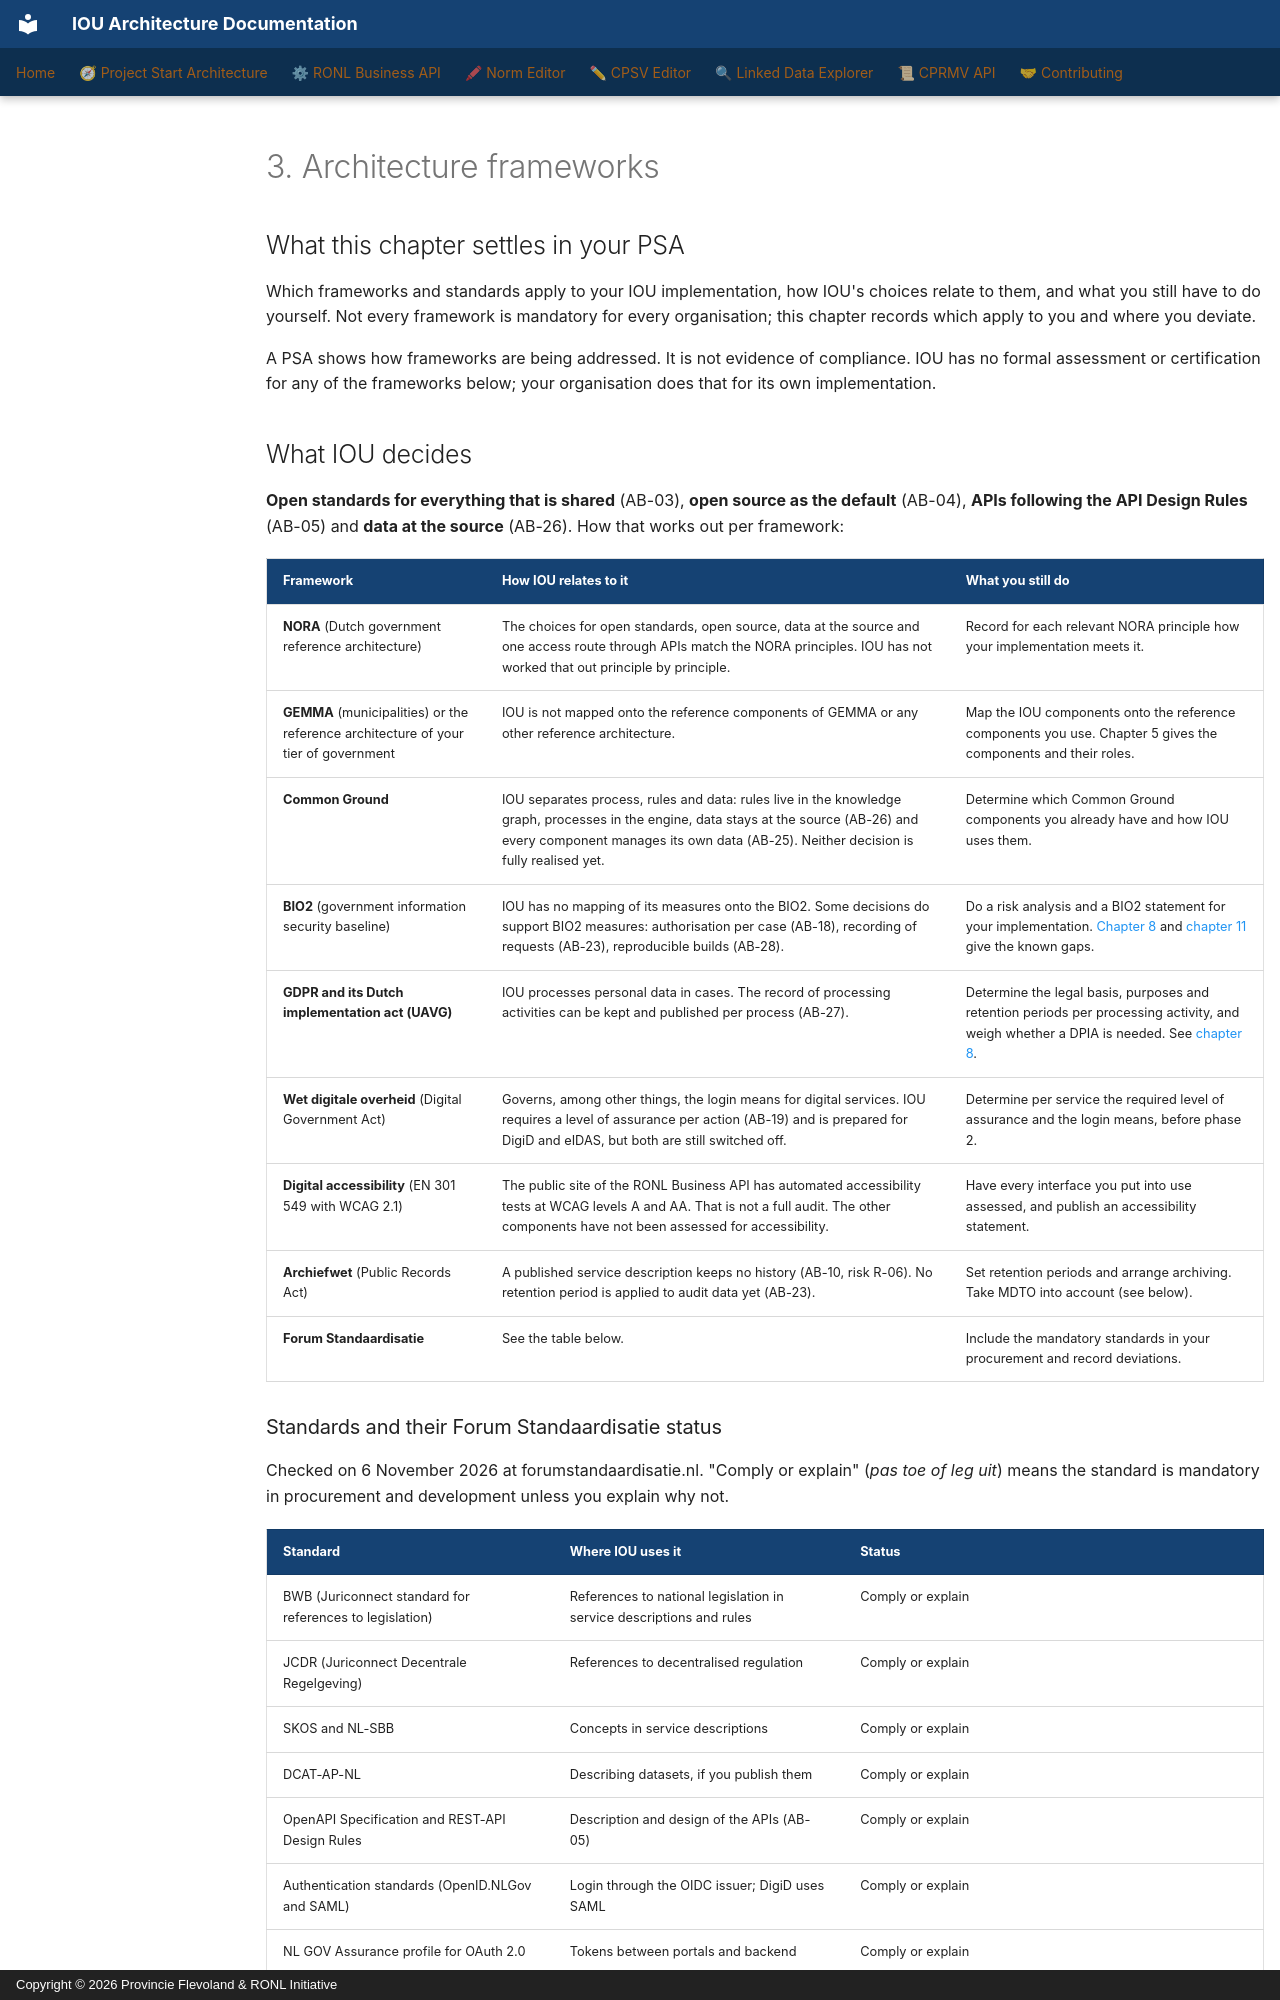

repository: sgort/iou-architectuur · page: en/psa/03-architecture-frameworks/index.html · generator: mkdocs · copyright: Copyright © 2026 Provincie Flevoland & RONL Initiative

---
title: "3. Architecture frameworks"
scope: cross-cutting
verified:
  date: 2026-11-22
  against:
    CPSV Editor: "5d6345c"
    Linked Data Explorer: "4e80c74"
    RONL Business API: "1784a72"
    Norm Editor: "c47096b"
    CPRMV: "8262d3e"
---

# 3. Architecture frameworks

## What this chapter settles in your PSA

Which frameworks and standards apply to your IOU implementation, how IOU's
choices relate to them, and what you still have to do yourself. Not every
framework is mandatory for every organisation; this chapter records which apply
to you and where you deviate.

A PSA shows how frameworks are being addressed. It is not evidence of compliance.
IOU has no formal assessment or certification for any of the frameworks below;
your organisation does that for its own implementation.

## What IOU decides

**Open standards for everything that is shared** (AB-03), **open source as the
default** (AB-04), **APIs following the API Design Rules** (AB-05) and **data at
the source** (AB-26). How that works out per framework:

| Framework | How IOU relates to it | What you still do |
|---|---|---|
| **NORA** (Dutch government reference architecture) | The choices for open standards, open source, data at the source and one access route through APIs match the NORA principles. IOU has not worked that out principle by principle. | Record for each relevant NORA principle how your implementation meets it. |
| **GEMMA** (municipalities) or the reference architecture of your tier of government | IOU is not mapped onto the reference components of GEMMA or any other reference architecture. | Map the IOU components onto the reference components you use. Chapter 5 gives the components and their roles. |
| **Common Ground** | IOU separates process, rules and data: rules live in the knowledge graph, processes in the engine, data stays at the source (AB-26) and every component manages its own data (AB-25). Neither decision is fully realised yet. | Determine which Common Ground components you already have and how IOU uses them. |
| **BIO2** (government information security baseline) | IOU has no mapping of its measures onto the BIO2. Some decisions do support BIO2 measures: authorisation per case (AB-18), recording of requests (AB-23), reproducible builds (AB-28). | Do a risk analysis and a BIO2 statement for your implementation. [Chapter 8](08-security-and-privacy.md) and [chapter 11](11-decisions-and-risks.md) give the known gaps. |
| **GDPR and its Dutch implementation act (UAVG)** | IOU processes personal data in cases. The record of processing activities can be kept and published per process (AB-27). | Determine the legal basis, purposes and retention periods per processing activity, and weigh whether a DPIA is needed. See [chapter 8](08-security-and-privacy.md). |
| **Wet digitale overheid** (Digital Government Act) | Governs, among other things, the login means for digital services. IOU requires a level of assurance per action (AB-19) and is prepared for DigiD and eIDAS, but both are still switched off. | Determine per service the required level of assurance and the login means, before phase 2. |
| **Digital accessibility** (EN 301 549 with WCAG 2.1) | The public site of the RONL Business API has automated accessibility tests at WCAG levels A and AA. That is not a full audit. The other components have not been assessed for accessibility. | Have every interface you put into use assessed, and publish an accessibility statement. |
| **Archiefwet** (Public Records Act) | A published service description keeps no history (AB-10, risk R-06). No retention period is applied to audit data yet (AB-23). | Set retention periods and arrange archiving. Take MDTO into account (see below). |
| **Forum Standaardisatie** | See the table below. | Include the mandatory standards in your procurement and record deviations. |
